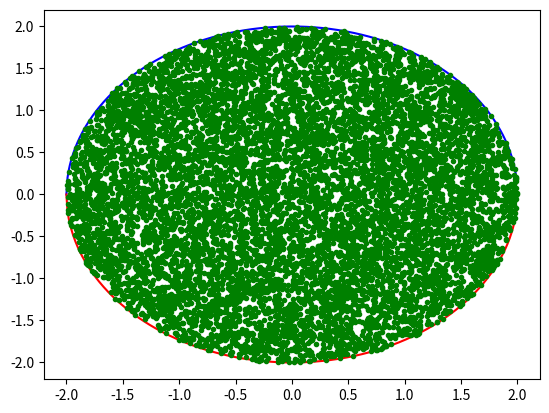

Recreate this plot in Python.
import numpy as np
import matplotlib.pyplot as plt

# 원 안에 10000개 점 찍기
n = 10000
X = np.zeros(n) # 1차원 n개 배열에 모두 0
Y = np.zeros(n) 
j = 0  # 카운트

# x와 y 원 안의 점 찍기
while j < n:
    x = 4 * np.random.rand() - 2  # (-2,2)
    y = 4 * np.random.rand() - 2  # (-2,2)

    if (x**2 + y**2) <= 4:
        X[j], Y[j] = x, y
        j = j + 1
#    r = np.random.rand()
#    t = np.random.rand()
#    X[j] = 2*r * np.cos(np.pi*2*t)
#    Y[j] = 2*r * np.sin(np.pi*2*t)
#    j = j + 1

# 0.01간격으로 x점 잡기
Xk = np.arange(-2, 2, 0.01)
# x^2+y^2=4 원 그리기
Yk1 = (4-Xk**2)**(1/2)
Yk2 = -Yk1
# Xk = [-1,0,1]
# Yk1 = [0,1,0]
# Yk2 = [0,-1,0]

plt.plot(Xk, Yk1, 'b-')
plt.plot(Xk, Yk2, 'r-')
plt.plot(X, Y, 'g.')
plt.show()
